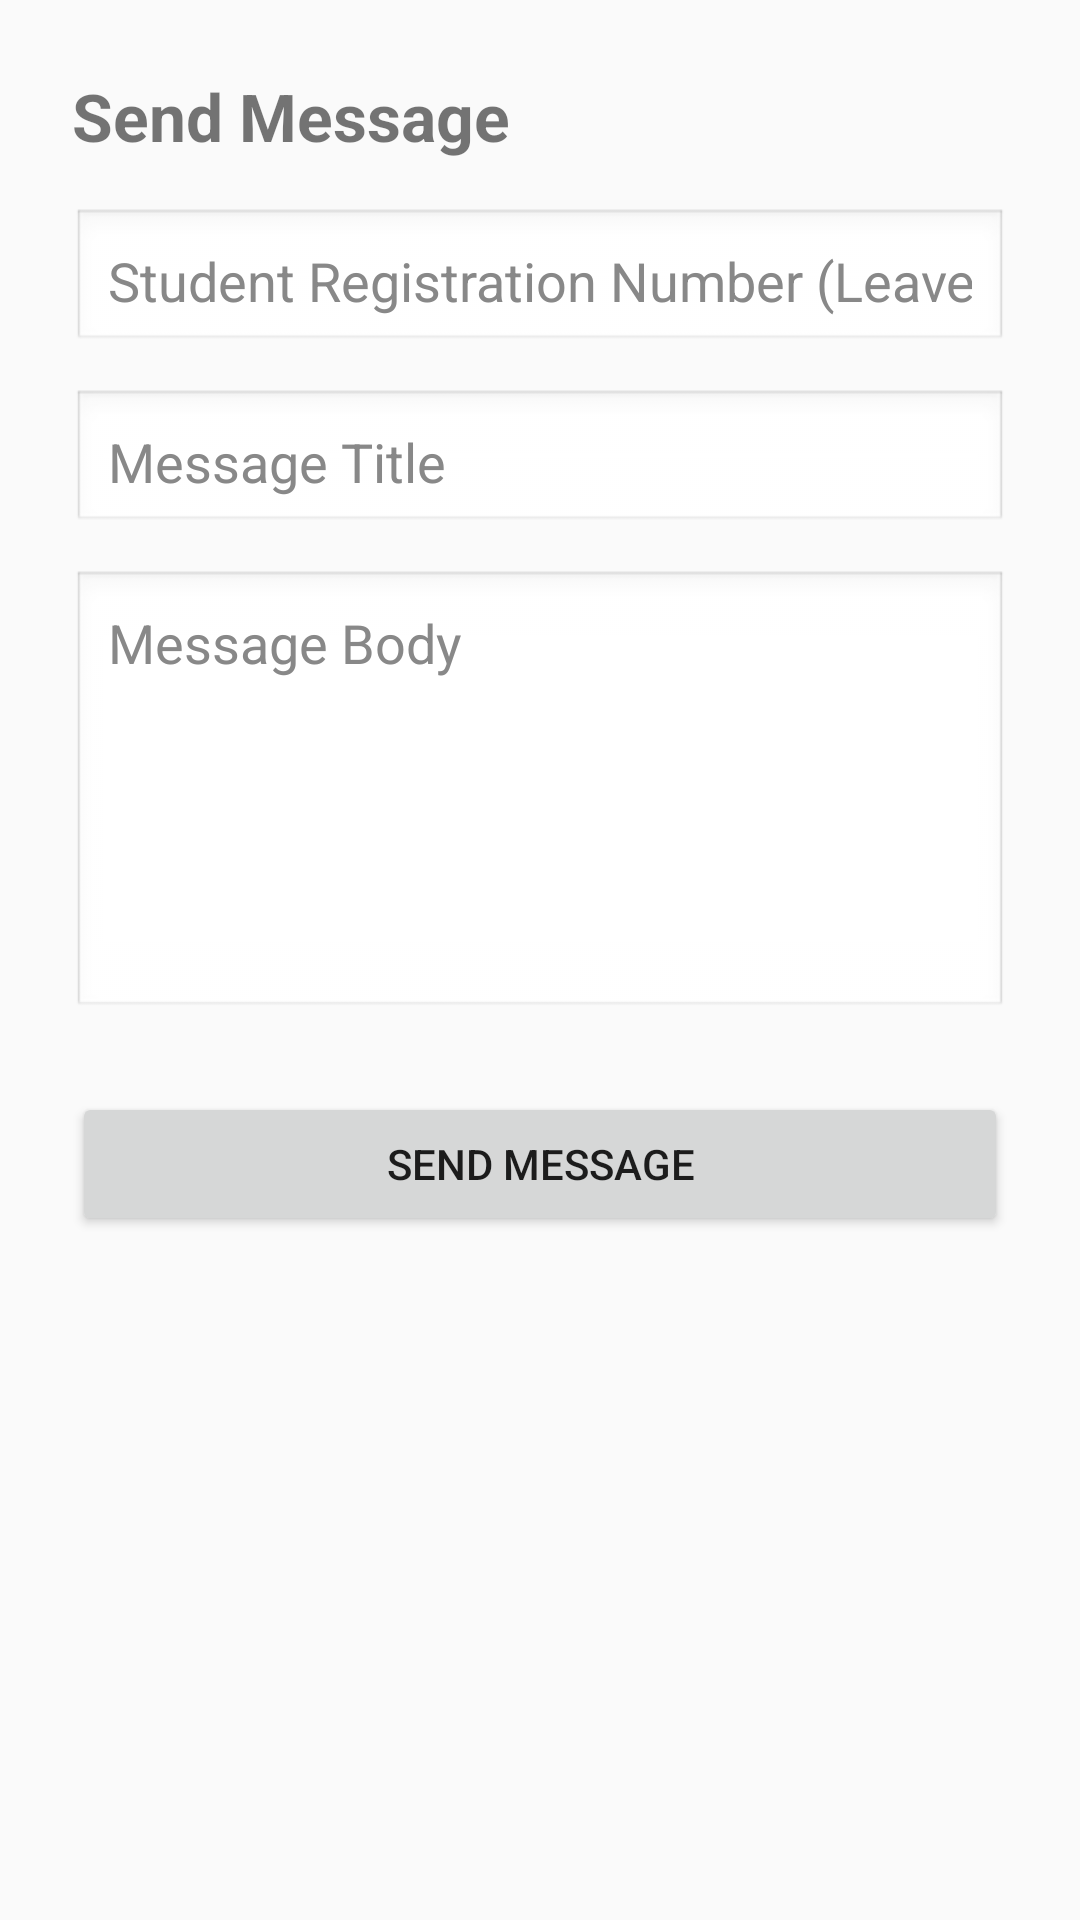

Produce the Android XML layout that renders to this screen, including the resource entries it uses.
<!-- AndroidManifest.xml: application theme Theme.FinalYearProject -->
<!-- res/layout/activity_send_message.xml -->
<?xml version="1.0" encoding="utf-8"?>
<ScrollView xmlns:android="http://schemas.android.com/apk/res/android"
    android:layout_width="match_parent"
    android:layout_height="match_parent"
    android:padding="24dp"
    android:background="#FAFAFA">

    <LinearLayout
        android:layout_width="match_parent"
        android:layout_height="wrap_content"
        android:orientation="vertical">

        <TextView
            android:layout_width="wrap_content"
            android:layout_height="wrap_content"
            android:text="Send Message"
            android:textSize="22sp"
            android:textStyle="bold"
            android:layout_marginBottom="16dp" />

        <EditText
            android:id="@+id/regNoEditText"
            android:layout_width="match_parent"
            android:layout_height="wrap_content"
            android:hint="Student Registration Number (Leave empty for all)"
            android:inputType="text"
            android:textColor="#000000"
            android:textColorHint="#888888"
            android:background="@android:drawable/edit_text"
            android:padding="12dp"
            android:layout_marginBottom="12dp" />

        <EditText
            android:id="@+id/titleEditText"
            android:layout_width="match_parent"
            android:layout_height="wrap_content"
            android:hint="Message Title"
            android:inputType="text"
            android:textColor="#000000"
            android:textColorHint="#888888"
            android:background="@android:drawable/edit_text"
            android:padding="12dp"
            android:layout_marginBottom="12dp" />

        <EditText
            android:id="@+id/bodyEditText"
            android:layout_width="match_parent"
            android:layout_height="150dp"
            android:hint="Message Body"
            android:inputType="textMultiLine"
            android:gravity="top|start"
            android:textColor="#000000"
            android:textColorHint="#888888"
            android:background="@android:drawable/edit_text"
            android:padding="12dp"
            android:layout_marginBottom="24dp" />

        <Button
            android:id="@+id/sendMessageBtn"
            android:layout_width="match_parent"
            android:layout_height="wrap_content"
            android:text="Send Message" />

    </LinearLayout>
</ScrollView>
<!-- resources referenced by this layout -->
<resources>
  <style name="Theme.FinalYearProject" parent="Theme.MaterialComponents.DayNight.NoActionBar">
          
      </style>
</resources>
